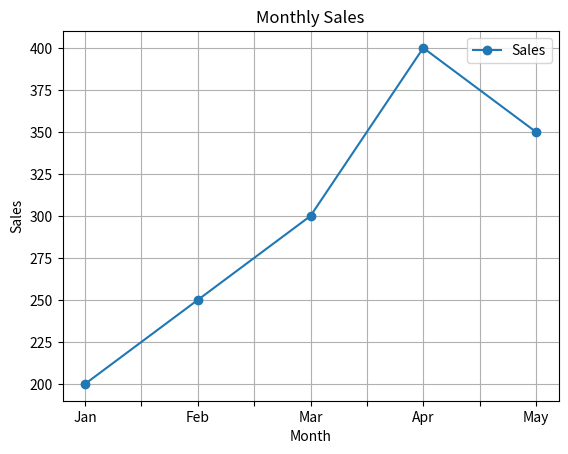
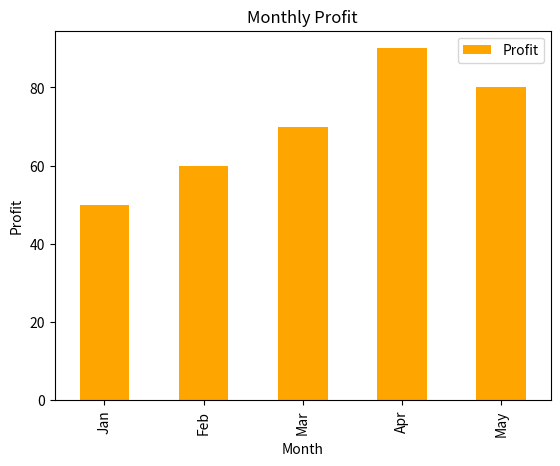
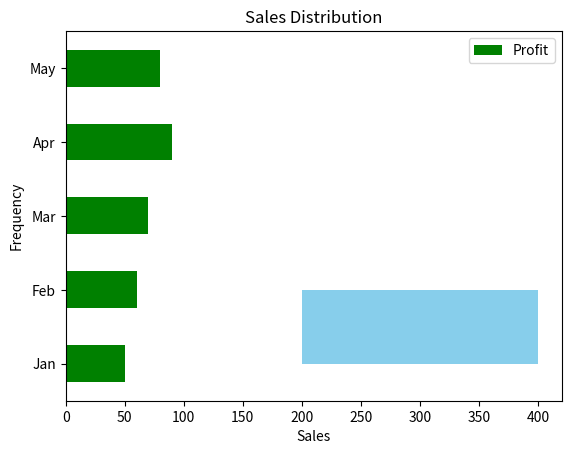
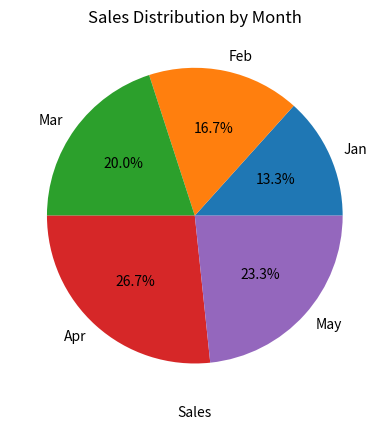

These figures' Python source, in order:
import pandas as pd
import matplotlib.pyplot as plt

data = {
    'Month': ['Jan', 'Feb', 'Mar', 'Apr', 'May'],
    'Sales': [200, 250, 300, 400, 350],
    'Profit': [50, 60, 70, 90, 80]
}
df = pd.DataFrame(data)
print(df)

# Line plot
df.plot(x='Month', y='Sales', kind='line', title='Monthly Sales', marker='o')
plt.xlabel('Month')
plt.ylabel('Sales')
plt.grid(True)
plt.show()

# Vertical bar plot
df.plot(x='Month', y='Profit', kind='bar', color='orange', title='Monthly Profit')
plt.xlabel('Month')
plt.ylabel('Profit')
plt.show()

# Horizontal bar plot
df.plot(x='Month', y='Profit', kind='barh', color='green', title='Monthly Profit (Horizontal)')
plt.xlabel('Profit')
plt.ylabel('Month')
plt.show()

# Histogram of Sales
df['Sales'].plot(kind='hist', bins=5, color='skyblue', title='Sales Distribution')
plt.xlabel('Sales')
plt.show()

# Scatter plot
df.plot(x='Sales', y='Profit', kind='scatter', color='red', title='Sales vs Profit')
plt.xlabel('Sales')
plt.ylabel('Profit')
plt.show()

# Pie chart for Sales by Month
df.set_index('Month')['Sales'].plot(kind='pie', autopct='%1.1f%%', title='Sales Distribution by Month')
plt.ylabel('')
plt.show()